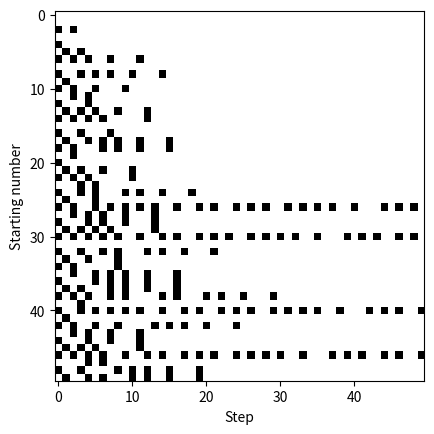
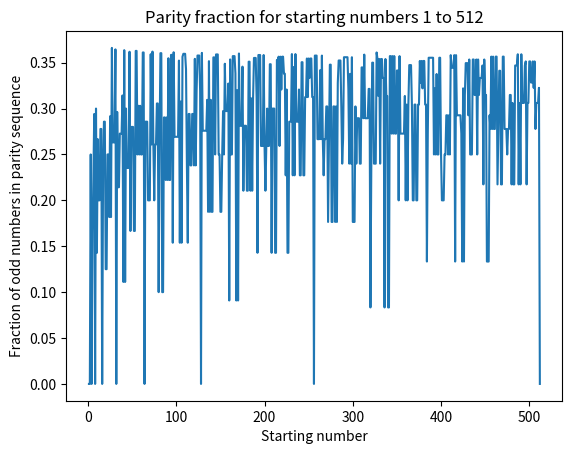

Source code (Python) for these figures, in order:
import matplotlib.pyplot as plt
import numpy as np

def collatz(n):
    seq=[n]
    while seq[-1]!=1:
        if seq[-1]%2==0:
            seq.append((seq[-1])//2)
        else:
            seq.append((3*seq[-1])+1)
    return seq
        
def colplot(n):
    plt.plot(collatz(n))
    
def stoptime(n):
    return len(collatz(n))-1

def stoptimeplot(n):
    x=list(range(1,n+1))
    y=[]
    for i in range(1,n+1):
        y.append(stoptime(i))
    plt.plot(x,y)
    plt.xlabel("n")
    plt.ylabel("stopping time σ(n)")
    plt.show

def maxexcurge(n):
    return max(collatz(n))

def maxexcurgeplot(n):
    x=list(range(1,n+1))
    y=[]
    for i in range(1,n+1):
        y.append(maxexcurge(i))
    plt.plot(x,y)
    plt.xlabel("n")
    plt.ylabel("Maximum excursion")
    plt.show
    

def parity_sequence(n):
    seq=[]
    while n!=1:
        seq.append(n%2)
        if n%2==0:
            n//=2
        else:
            n=3*n+1
    seq.append(0)
    return seq

N=50  
maxlen=50
data=np.zeros((N,maxlen))
for i in range(1,N+1):
    p=parity_sequence(i)
    data[i-1,:len(p)]=p[:maxlen]

plt.imshow(data,cmap='binary',interpolation='none')
plt.xlabel("Step")
plt.ylabel("Starting number")
plt.show()

"""Maximum excursion and Stopping time on the same plot"""
def mestplot(n):
    x=list(range(1,n+1))
    y=[]  
    for i in range(1,n+1):
        y.append(stoptime(i))
    q=[]
    for i in range(1,n+1):
        q.append(maxexcurge(i))
    plt.plot(x,y,label="stopping time")
    plt.plot(x,q,label="Max excursion")
    plt.xlabel("n")
    plt.legend()
    plt.show

def correlationplot(n):
    x=[]
    for i in range(1,n+1):
        x.append(stoptime(i))
    y=[]
    for i in range(1,n+1):
        y.append(maxexcurge(i))
    m,c=np.polyfit(x,y,1)
    p=np.linspace(min(x),max(x),100)
    q=m*p+c
    plt.plot(p,q,color="red",label="Regression line")
    plt.xlabel("Stopping time")
    plt.ylabel("Max excursion")
    plt.scatter(x,y)
    plt.show()

#calculates the fraction of odd numbers in the parity sequence for a given starting number n
def parity_fraction(n):
    p=parity_sequence(n)
    return sum(p)/len(p)

def parity_fraction_graph(N):
    x=np.arange(1,N+1)
    y=[parity_fraction(n) for n in x]
    plt.plot(x,y)
    plt.xlabel("Starting number")
    plt.ylabel("Fraction of odd numbers in parity sequence")
    plt.title("Parity fraction for starting numbers 1 to "+str(N))
    plt.show()
    
parity_fraction_graph(512)

def max_excursion_record_sequence(N):
    record_sequence=[]
    record_n=[]
    current_record=1
    for n in range(1,N+1):
        max_excursion=maxexcurge(n)
        if max_excursion>current_record:
            record_n.append(n)
            current_record=max_excursion
            record_sequence.append((current_record))
    return record_sequence,record_n

def me_rs_graph(N):
    record_sequence,record_n=max_excursion_record_sequence(N)
    x=[n for n,excursion in record_sequence]
    y=[excursion for n,excursion in record_sequence]
    plt.plot(x,y,'o')
    plt.xlabel("Starting number")
    plt.ylabel("Maximum excursion")
    plt.title("Record maximum excursions for starting numbers 1 to "+str(N))
    plt.show()

def stopping_time_record_sequence(N):
    record_sequence=[]
    record_n=[]
    current_record=0
    for n in range(1,N+1):
        st=stoptime(n)
        if st>current_record:
            record_n.append(n)
            current_record=st
            record_sequence.append((current_record))
    return record_sequence,record_n

def st_rs_graph(N):
    record_sequence,record_n=stopping_time_record_sequence(N)
    x=[n for n,st in record_sequence]
    y=[st for n,st in record_sequence]
    plt.plot(x,y,'o')
    plt.xlabel("Starting number")
    plt.ylabel("Stopping time")
    plt.title("Record stopping times for starting numbers 1 to "+str(N))
    plt.show()
